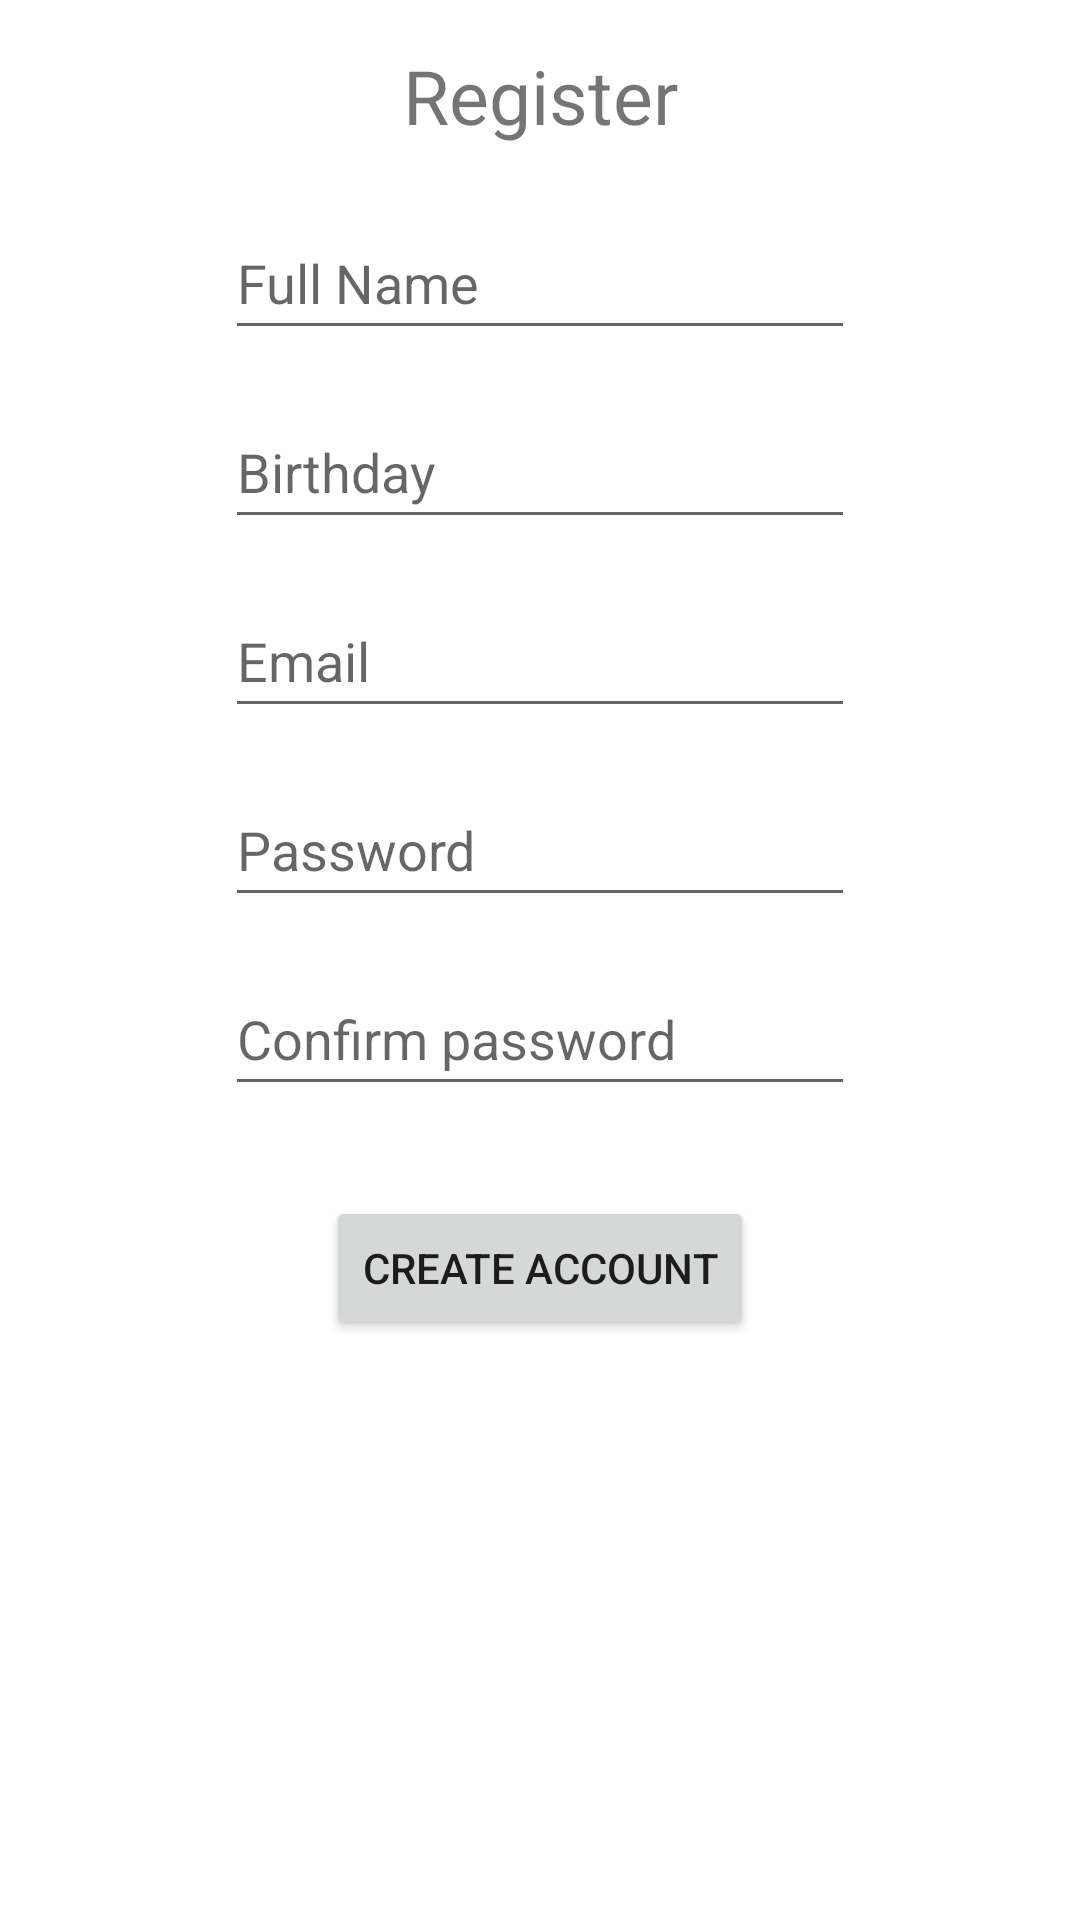

Android layout source for this screen:
<!-- AndroidManifest.xml: application theme Theme.StarWish -->
<!-- res/layout/activity_sign_up.xml -->
<?xml version="1.0" encoding="utf-8"?>
<androidx.constraintlayout.widget.ConstraintLayout xmlns:android="http://schemas.android.com/apk/res/android"
    xmlns:app="http://schemas.android.com/apk/res-auto"
    xmlns:tools="http://schemas.android.com/tools"
    android:layout_width="match_parent"
    android:layout_height="match_parent"
    tools:context=".SignUpActivity">

    <EditText
        android:id="@+id/name"
        android:layout_width="wrap_content"
        android:layout_height="wrap_content"
        android:layout_marginStart="40dp"
        android:layout_marginTop="20dp"
        android:layout_marginEnd="40dp"
        android:ems="10"
        android:hint="Full Name"
        android:inputType="textPersonName"
        android:minHeight="48dp"
        app:layout_constraintEnd_toEndOf="parent"
        app:layout_constraintStart_toStartOf="parent"
        app:layout_constraintTop_toBottomOf="@+id/textView2" />

    <EditText
        android:id="@+id/birthday"
        android:layout_width="wrap_content"
        android:layout_height="wrap_content"
        android:layout_marginStart="40dp"
        android:layout_marginTop="15dp"
        android:layout_marginEnd="40dp"
        android:ems="10"
        android:hint="Birthday"
        android:inputType="date"
        android:minHeight="48dp"
        app:layout_constraintEnd_toEndOf="parent"
        app:layout_constraintStart_toStartOf="parent"
        app:layout_constraintTop_toBottomOf="@+id/name" />

    <EditText
        android:id="@+id/emailText"
        android:layout_width="wrap_content"
        android:layout_height="wrap_content"
        android:layout_marginStart="40dp"
        android:layout_marginTop="15dp"
        android:layout_marginEnd="40dp"
        android:ems="10"
        android:hint="Email"
        android:inputType="textEmailAddress"
        android:minHeight="48dp"
        app:layout_constraintEnd_toEndOf="parent"
        app:layout_constraintStart_toStartOf="parent"
        app:layout_constraintTop_toBottomOf="@+id/birthday" />

    <EditText
        android:id="@+id/passwordText"
        android:layout_width="wrap_content"
        android:layout_height="wrap_content"
        android:layout_marginStart="40dp"
        android:layout_marginTop="15dp"
        android:layout_marginEnd="40dp"
        android:ems="10"
        android:hint="Password"
        android:inputType="textPassword"
        android:minHeight="48dp"
        app:layout_constraintEnd_toEndOf="parent"
        app:layout_constraintStart_toStartOf="parent"
        app:layout_constraintTop_toBottomOf="@+id/emailText" />

    <EditText
        android:id="@+id/confirmPassword"
        android:layout_width="wrap_content"
        android:layout_height="wrap_content"
        android:layout_marginStart="40dp"
        android:layout_marginTop="15dp"
        android:layout_marginEnd="40dp"
        android:ems="10"
        android:hint="Confirm password"
        android:inputType="textPassword"
        android:minHeight="48dp"
        app:layout_constraintEnd_toEndOf="parent"
        app:layout_constraintStart_toStartOf="parent"
        app:layout_constraintTop_toBottomOf="@+id/passwordText" />

    <Button
        android:id="@+id/button2"
        android:layout_width="wrap_content"
        android:layout_height="wrap_content"
        android:layout_marginTop="30dp"
        android:onClick="register_user"
        android:text="Create Account"
        app:layout_constraintEnd_toEndOf="parent"
        app:layout_constraintStart_toStartOf="parent"
        app:layout_constraintTop_toBottomOf="@+id/confirmPassword" />

    <TextView
        android:id="@+id/textView2"
        android:layout_width="wrap_content"
        android:layout_height="wrap_content"
        android:layout_marginTop="15dp"
        android:text="Register"
        android:textSize="25sp"
        app:layout_constraintEnd_toEndOf="parent"
        app:layout_constraintStart_toStartOf="parent"
        app:layout_constraintTop_toTopOf="parent" />
</androidx.constraintlayout.widget.ConstraintLayout>
<!-- resources referenced by this layout -->
<resources>
  <style name="Theme.StarWish" parent="Theme.MaterialComponents.DayNight.DarkActionBar">
          
          <item name="colorPrimary">@color/purple_500</item>
          <item name="colorPrimaryVariant">@color/purple_700</item>
          <item name="colorOnPrimary">@color/white</item>
          
          <item name="colorSecondary">@color/teal_200</item>
          <item name="colorSecondaryVariant">@color/teal_700</item>
          <item name="colorOnSecondary">@color/black</item>
          
          <item name="android:statusBarColor" tools:targetApi="l">?attr/colorPrimaryVariant</item>
          
      </style>
  <!-- not gathered from this repository: default colours our renderer supplied (Android Studio template values) -->
  <color name="purple_500">#FF6200EE</color>
  <color name="purple_700">#FF3700B3</color>
  <color name="teal_200">#FF03DAC5</color>
  <color name="teal_700">#FF018786</color>
  <color name="black">#FF000000</color>
  <color name="white">#FFFFFFFF</color>
</resources>
